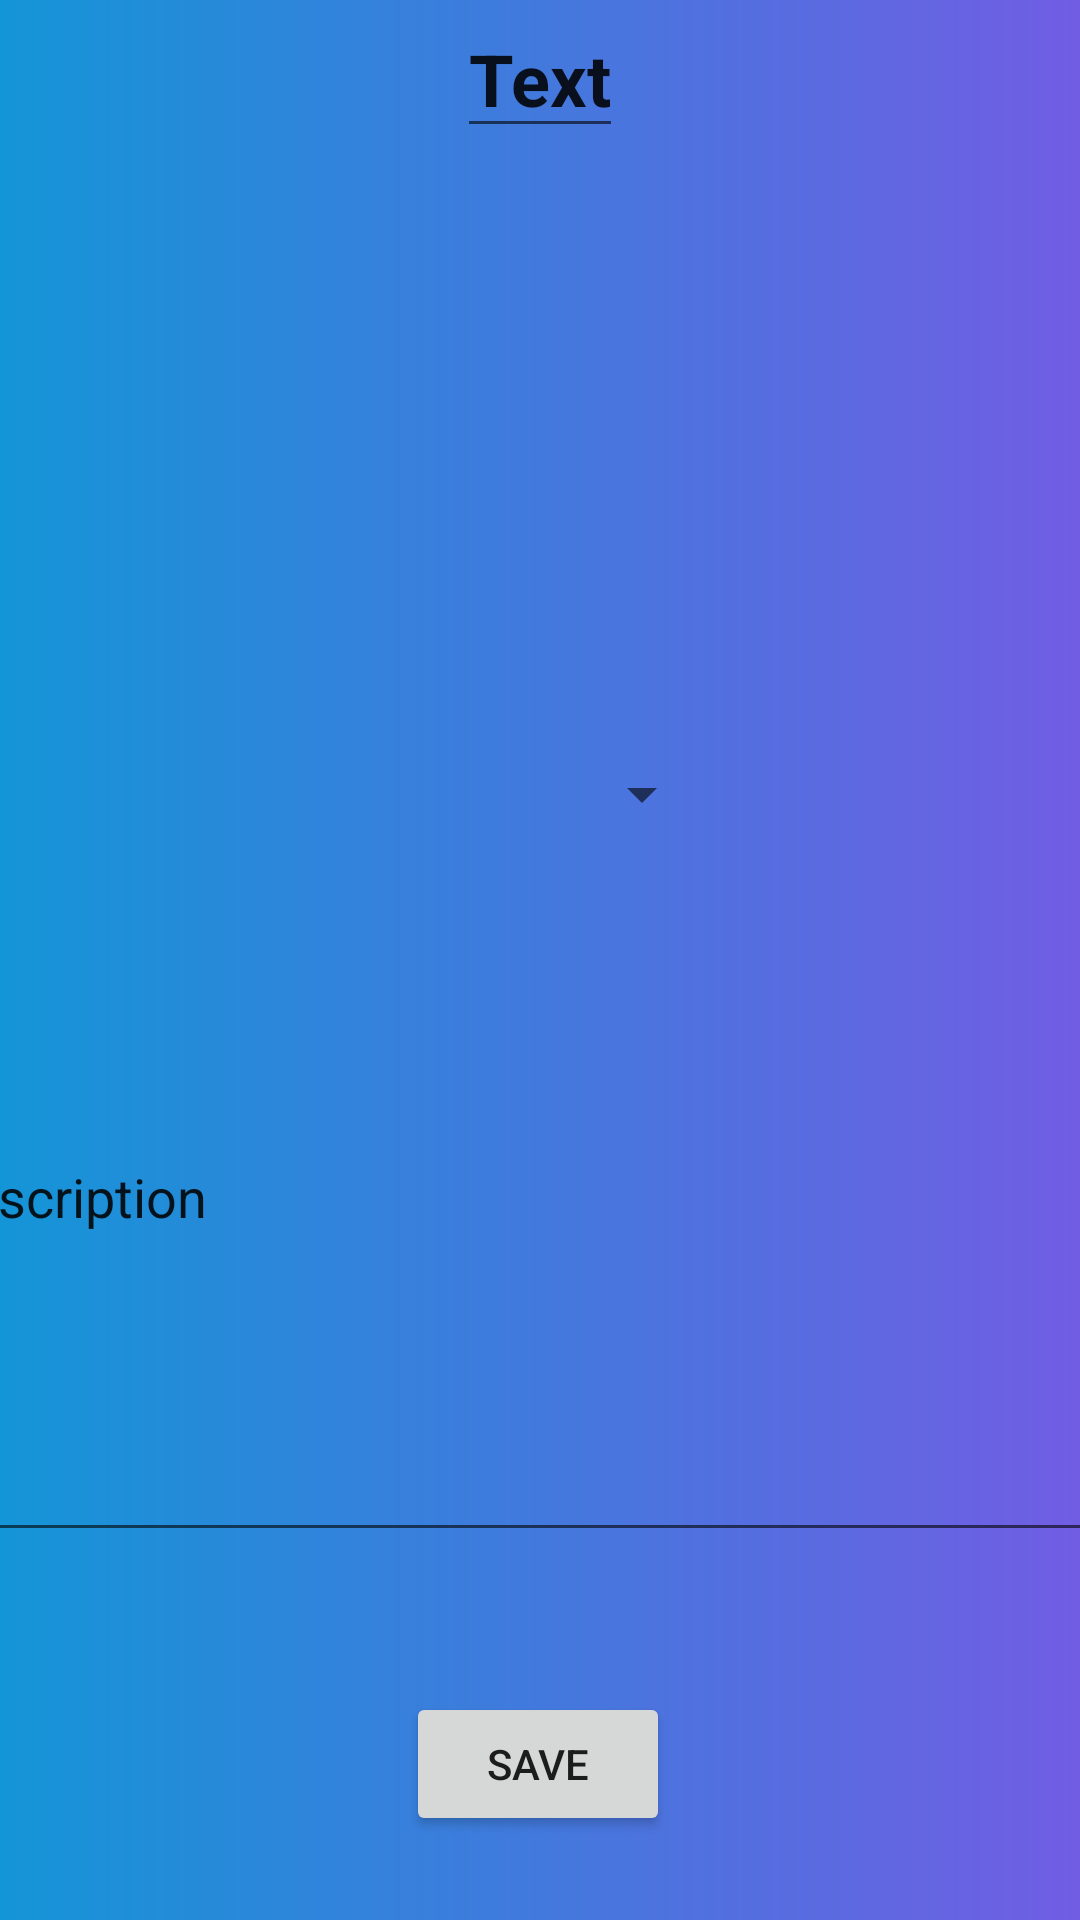

Layout XML and referenced resources for this Android screen:
<!-- AndroidManifest.xml: application theme Theme.RecipeItProject -->
<!-- res/layout/activity_my_recipe_edit_screen.xml -->
<?xml version="1.0" encoding="utf-8"?>
<androidx.constraintlayout.widget.ConstraintLayout xmlns:android="http://schemas.android.com/apk/res/android"
    xmlns:app="http://schemas.android.com/apk/res-auto"
    xmlns:tools="http://schemas.android.com/tools"
    android:layout_width="match_parent"
    android:background="@drawable/page_bg"
    android:layout_height="match_parent"
    tools:context=".my_recipe_edit_screen">

    <EditText
        android:id="@+id/my_recipe_edit_screen_title_tv"
        android:layout_width="wrap_content"
        android:layout_height="wrap_content"
        android:text="Text"
        android:textSize="24sp"
        android:textStyle="bold"
        app:layout_constraintEnd_toEndOf="parent"
        app:layout_constraintStart_toStartOf="parent"
        tools:layout_editor_absoluteY="26dp" />

    <ImageView
        android:id="@+id/my_recipe_edit_screen_image"
        android:layout_width="185dp"
        android:layout_height="167dp"
        android:layout_marginTop="4dp"
        app:layout_constraintEnd_toEndOf="parent"
        app:layout_constraintStart_toStartOf="parent"
        app:layout_constraintTop_toBottomOf="@+id/my_recipe_edit_screen_title_tv"
        app:srcCompat="@drawable/noimage" />

    <Spinner
        android:id="@+id/my_recipe_edit_screen_recipe_type_spinner"
        android:layout_width="132dp"
        android:layout_height="25dp"
        android:layout_marginTop="32dp"
        android:spinnerMode="dropdown"
        app:layout_constraintEnd_toEndOf="parent"
        app:layout_constraintHorizontal_bias="0.465"
        app:layout_constraintStart_toStartOf="parent"
        app:layout_constraintTop_toBottomOf="@+id/my_recipe_edit_screen_image" />

    <EditText
        android:id="@+id/my_recipe_edit_screen_description"
        android:layout_width="413dp"
        android:layout_height="240dp"
        android:text="Description"
        app:layout_constraintEnd_toEndOf="parent"
        app:layout_constraintStart_toStartOf="parent"
        app:layout_constraintTop_toBottomOf="@+id/my_recipe_edit_screen_recipe_type_spinner" />

    <Button
        android:id="@+id/my_recipe_edit_screen_save_btn"
        android:layout_width="wrap_content"
        android:layout_height="wrap_content"
        android:layout_marginBottom="28dp"
        android:text="SAVE"
        app:layout_constraintBottom_toBottomOf="parent"
        app:layout_constraintEnd_toEndOf="parent"
        app:layout_constraintHorizontal_bias="0.498"
        app:layout_constraintStart_toStartOf="parent" />

</androidx.constraintlayout.widget.ConstraintLayout>
<!-- resources referenced by this layout -->
<resources>
  <!-- drawable page_bg (drawable) -->
  <?xml version="1.0" encoding="utf-8"?>
  <shape xmlns:android="http://schemas.android.com/apk/res/android">
      <gradient android:endColor="#715de3"
                android:startColor="#1495d7"/>
  </shape>
  <style name="Theme.RecipeItProject" parent="Theme.MaterialComponents.DayNight.DarkActionBar">
          
          <item name="colorPrimary">@color/purple_500</item>
          <item name="colorPrimaryVariant">@color/purple_700</item>
          <item name="colorOnPrimary">@color/white</item>
          
          <item name="colorSecondary">@color/teal_200</item>
          <item name="colorSecondaryVariant">@color/teal_700</item>
          <item name="colorOnSecondary">@color/black</item>
          
          <item name="android:statusBarColor">?attr/colorPrimaryVariant</item>
          
      </style>
  <!-- not gathered from this repository: default colours our renderer supplied (Android Studio template values) -->
  <color name="purple_500">#FF6200EE</color>
  <color name="purple_700">#FF3700B3</color>
  <color name="teal_200">#FF03DAC5</color>
  <color name="teal_700">#FF018786</color>
  <color name="black">#FF000000</color>
  <color name="white">#FFFFFFFF</color>
</resources>
